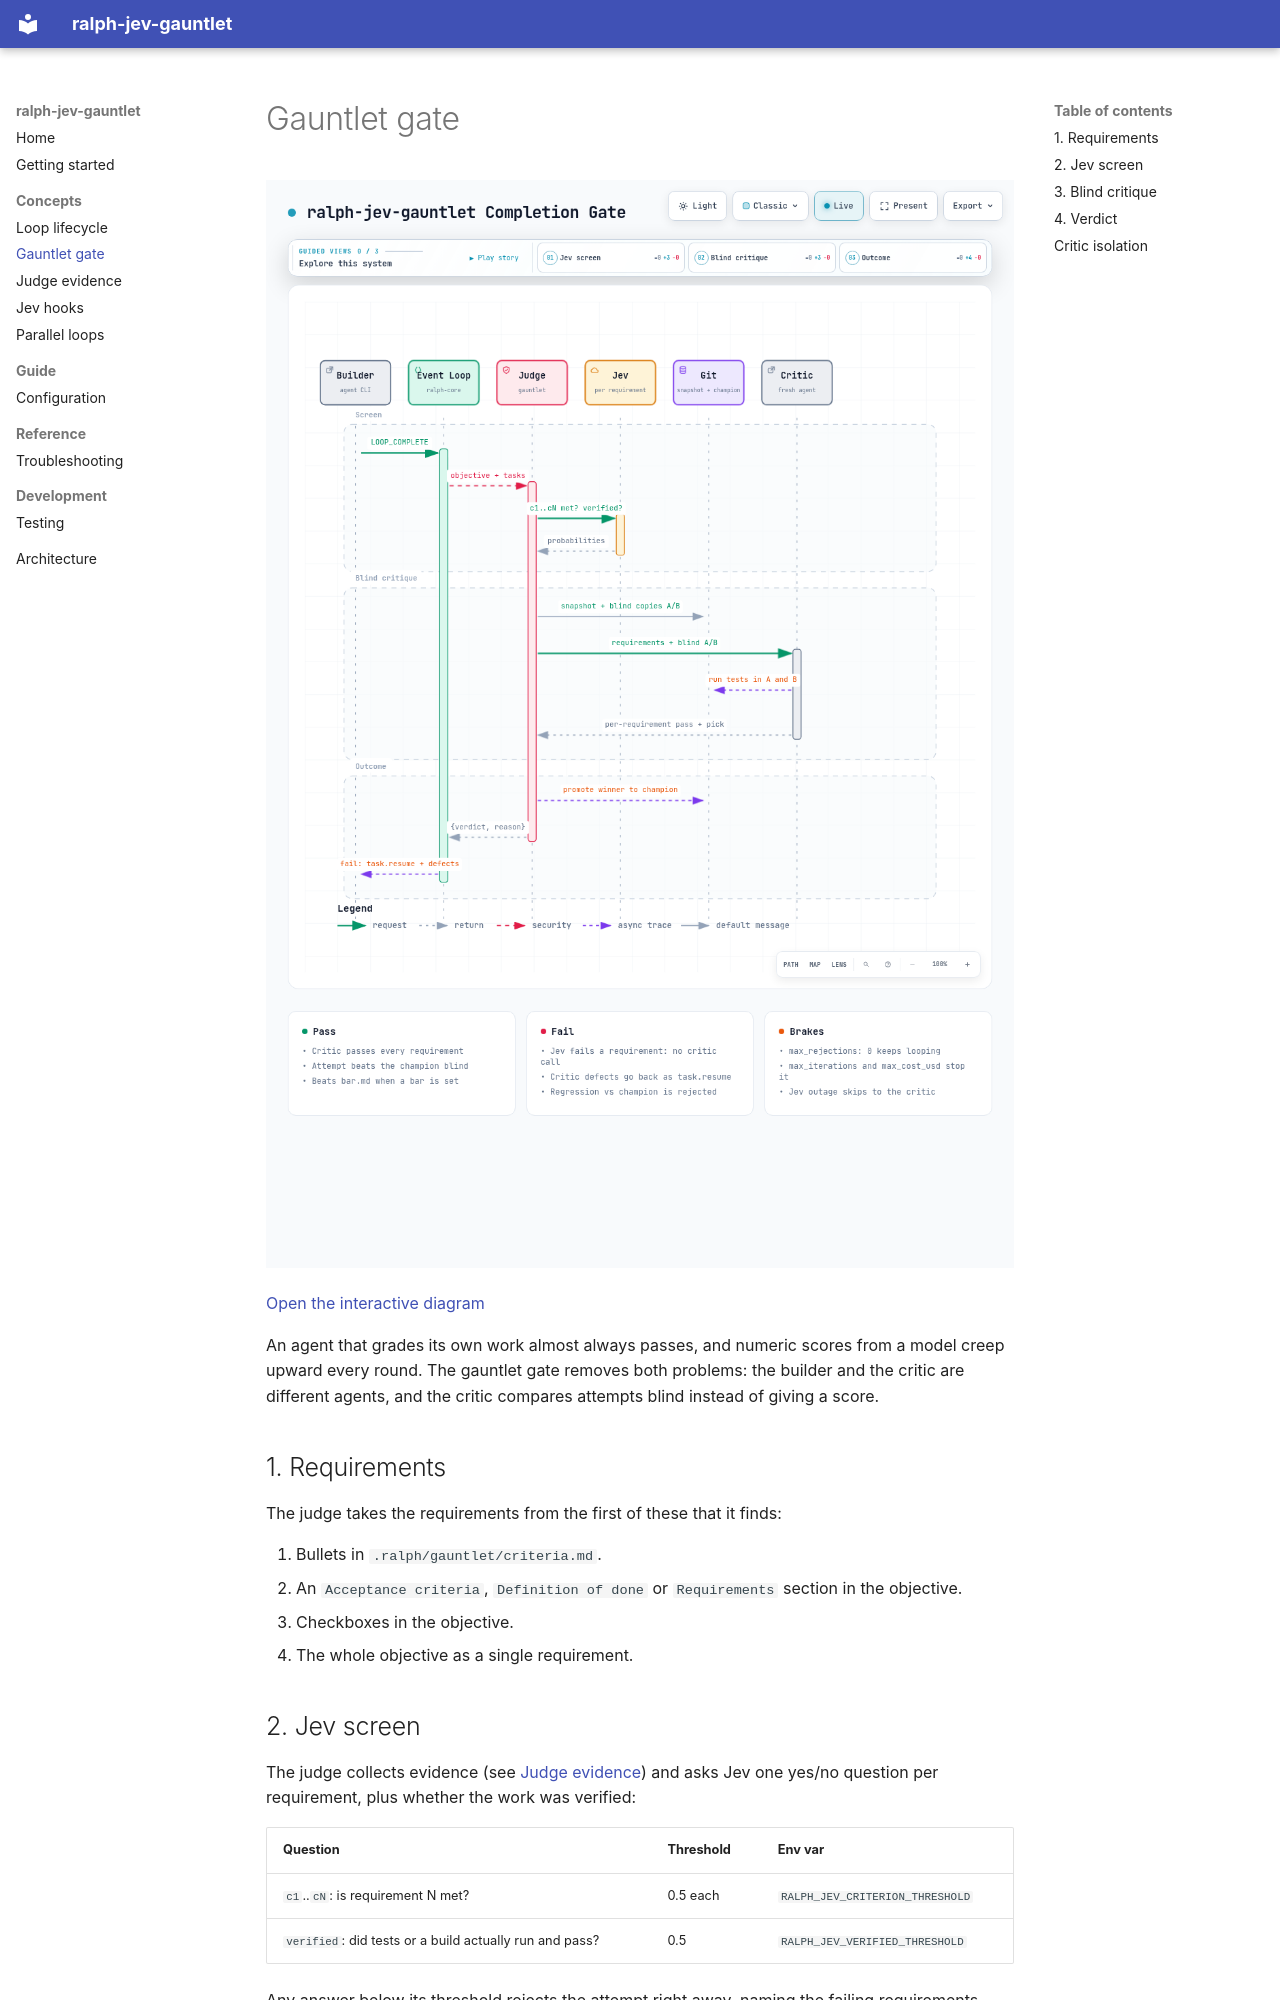

repository: flaviomartil/ralph-jev-gauntlet · page: concepts/gauntlet/index.html · generator: mkdocs

# Gauntlet gate

![Gauntlet gate](../architecture/gauntlet.png)

[Open the interactive diagram](../architecture/gauntlet.html)

An agent that grades its own work almost always passes, and numeric scores from a model creep upward every round. The gauntlet gate removes both problems: the builder and the critic are different agents, and the critic compares attempts blind instead of giving a score.

## 1. Requirements

The judge takes the requirements from the first of these that it finds:

1. Bullets in `.ralph/gauntlet/criteria.md`.
2. An `Acceptance criteria`, `Definition of done` or `Requirements` section in the objective.
3. Checkboxes in the objective.
4. The whole objective as a single requirement.

## 2. Jev screen

The judge collects evidence (see [Judge evidence](judge-evidence.md)) and asks Jev one yes/no question per requirement, plus whether the work was verified:

| Question | Threshold | Env var |
|---|---|---|
| `c1`..`cN`: is requirement N met? | 0.5 each | `RALPH_JEV_CRITERION_THRESHOLD` |
| `verified`: did tests or a build actually run and pass? | 0.5 | `RALPH_JEV_VERIFIED_THRESHOLD` |

Any answer below its threshold rejects the attempt right away, naming the failing requirements. The critic does not run. If Jev is unreachable, the judge skips this step and goes straight to the critic.
